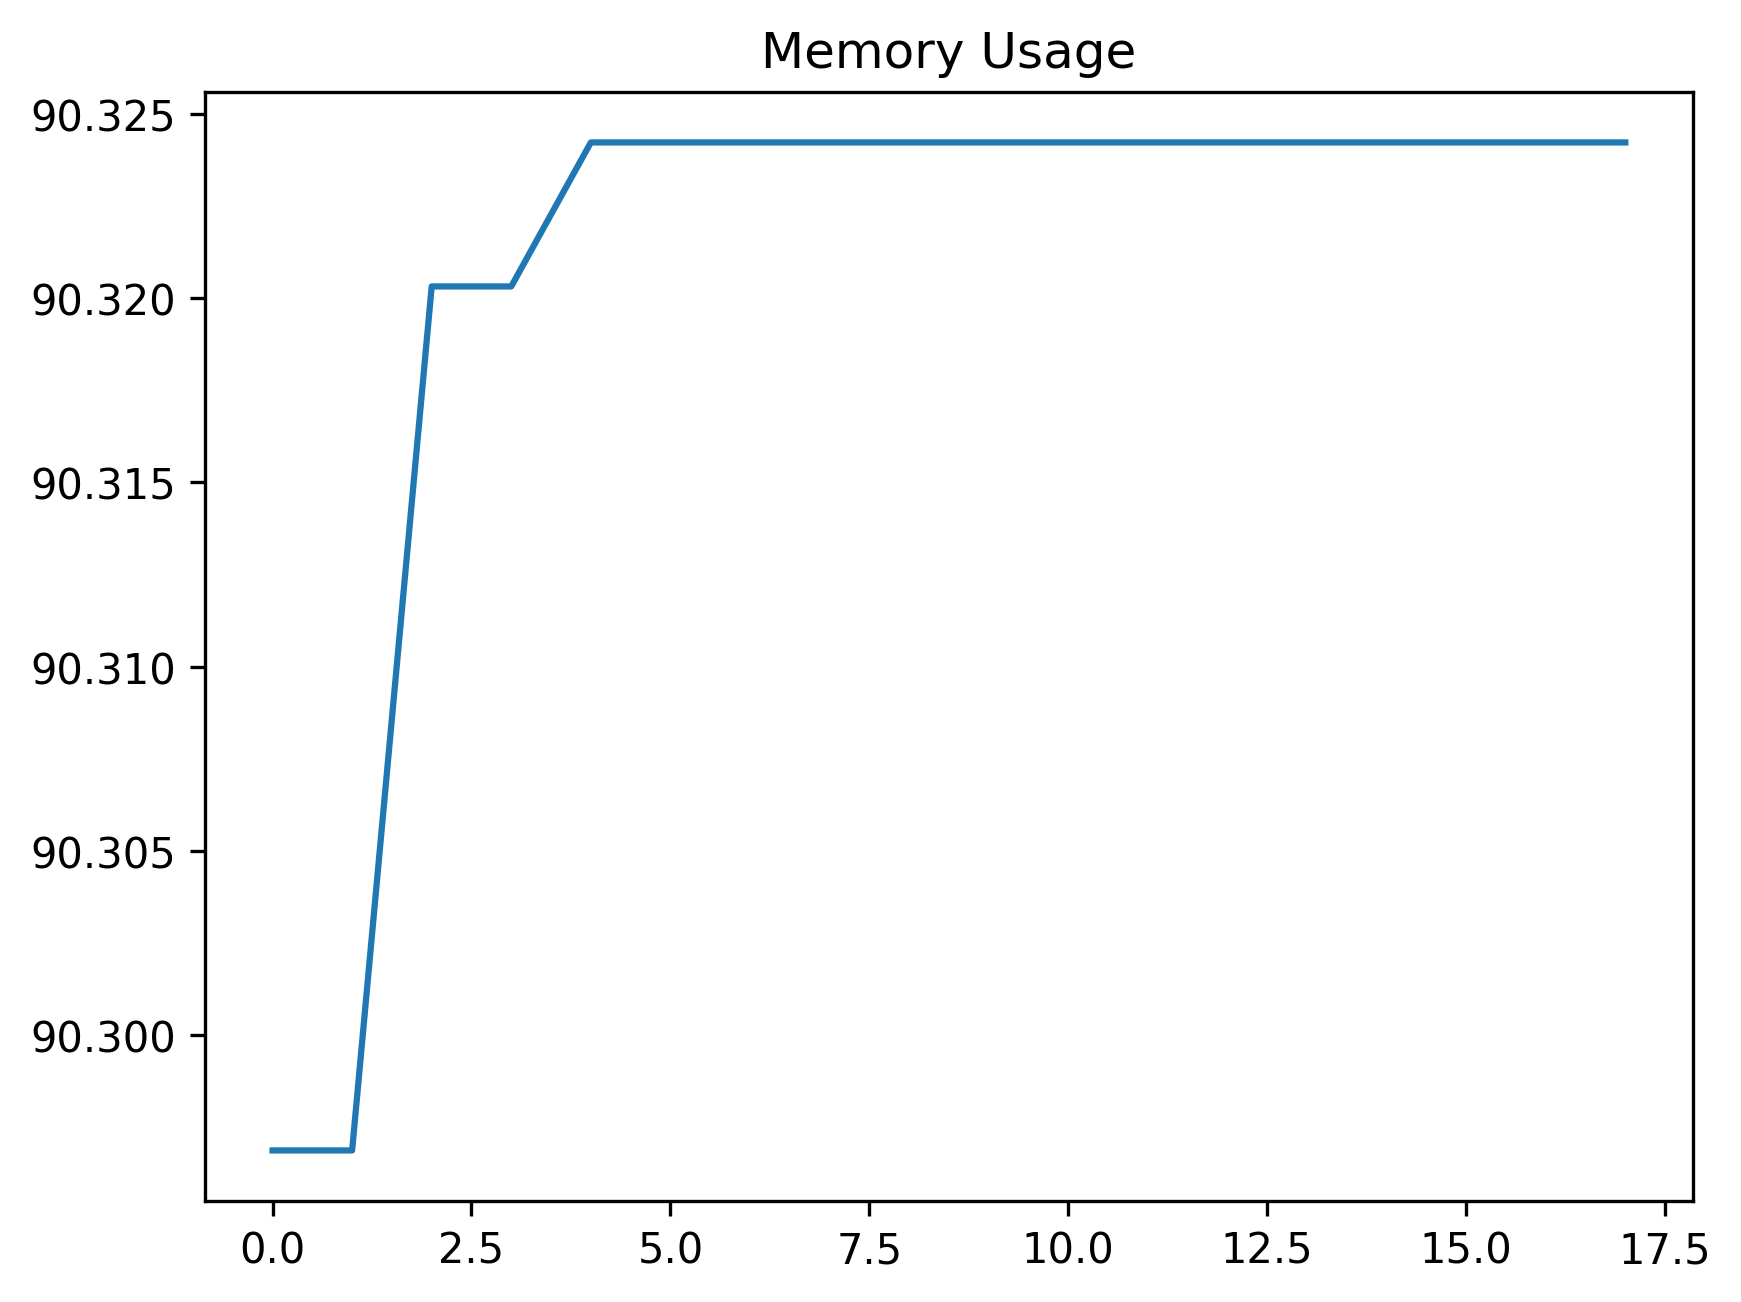

The file beside this chart, header and first rows:
date_time, name, memory
2024-02-07 10:15:01.236773, start, 90.3
2024-02-07 10:15:01.236773, step_1, 90.3
2024-02-07 10:15:01.318280, step_2, 90.32
2024-02-07 10:15:01.911129, step_3, 90.32
2024-02-07 10:15:04.915810, step_4, 90.32
2024-02-07 10:15:07.923072, start, 90.32
2024-02-07 10:15:07.923072, step_1, 90.32
2024-02-07 10:15:08.499957, step_2, 90.32
2024-02-07 10:15:11.520617, step_3, 90.32
2024-02-07 10:15:14.527759, start, 90.32
2024-02-07 10:15:14.527759, step_1, 90.32
2024-02-07 10:15:15.084577, step_2, 90.32
2024-02-07 10:15:18.102908, step_3, 90.32
2024-02-07 10:15:21.110979, start, 90.32
2024-02-07 10:15:21.110979, step_1, 90.32
2024-02-07 10:15:21.638510, step_2, 90.32
2024-02-07 10:15:24.657543, step_3, 90.32
2024-02-07 10:15:24.730721, step_4, 90.32
